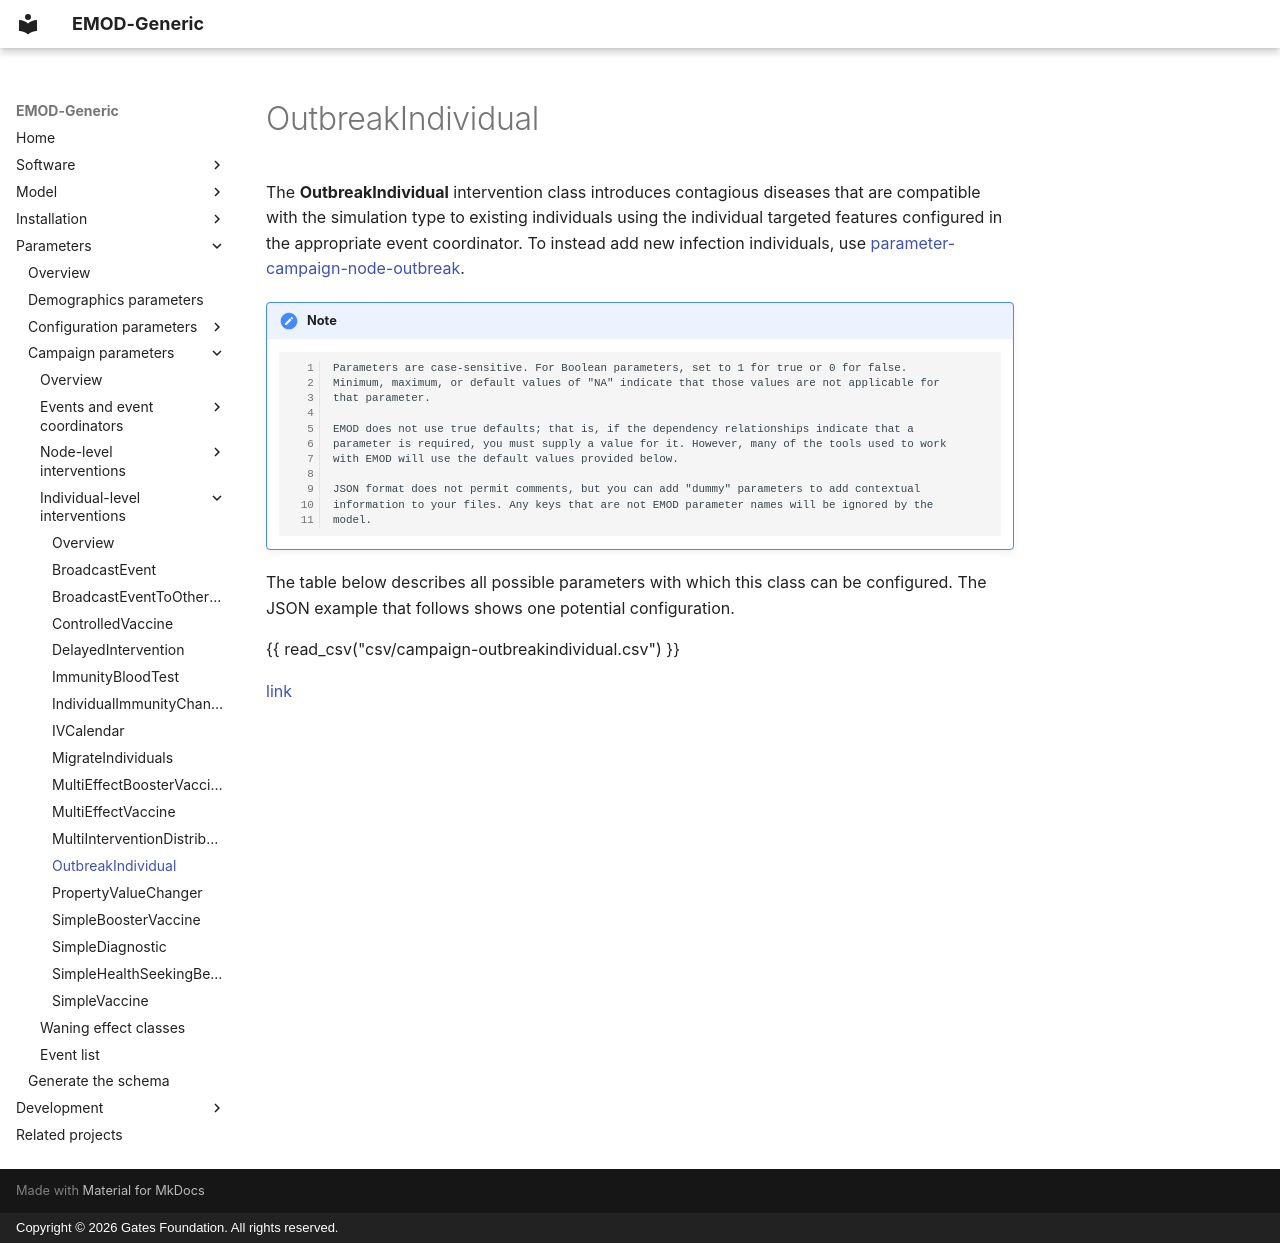

repository: EMOD-Hub/EMOD-Generic · page: md_parameter/parameter-campaign-individual-outbreakindividual/index.html · generator: mkdocs · copyright: Copyright © 2026 Gates Foundation. All rights reserved.

# OutbreakIndividual

The **OutbreakIndividual** intervention class introduces contagious diseases that are compatible
with the simulation type to existing individuals using the individual targeted features configured
in the appropriate event coordinator. To instead add new infection individuals, use [parameter-campaign-node-outbreak](parameter-campaign-node-outbreak.md).

!!! note

        Parameters are case-sensitive. For Boolean parameters, set to 1 for true or 0 for false.
        Minimum, maximum, or default values of "NA" indicate that those values are not applicable for
        that parameter.

        EMOD does not use true defaults; that is, if the dependency relationships indicate that a 
        parameter is required, you must supply a value for it. However, many of the tools used to work 
        with EMOD will use the default values provided below.

        JSON format does not permit comments, but you can add "dummy" parameters to add contextual
        information to your files. Any keys that are not EMOD parameter names will be ignored by the
        model.

The table below describes all possible parameters with which this class can be configured. The JSON
example that follows shows one potential configuration.

{{ read_csv("csv/campaign-outbreakindividual.csv") }}

[link](../json/campaign-outbreakindividual.json)
